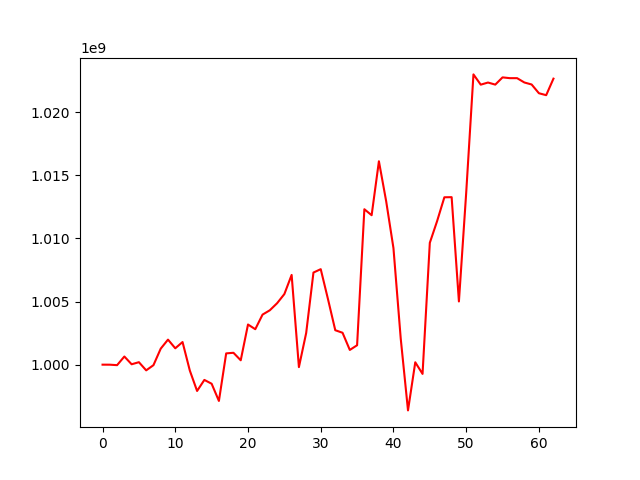

Data behind this chart, as committed beside it:
, 0
0, 1000000000
1, 999997635
2, 999960828
3, 1000645341
4, 1000030408
5, 1000196102
6, 999549096
7, 999959806
8, 1001268609
9, 1001984321
10, 1001297266
11, 1001792438
12, 999533384
13, 997915993
14, 998791148
15, 998488638
16, 997125224
17, 1000892360
18, 1000941157
19, 1000346717
20, 1003180913
21, 1002808799
22, 1003965826
23, 1004309071
24, 1004867065
25, 1005592832
26, 1007110116
27, 999806446
28, 1002509501
29, 1007297685
30, 1007566032
31, 1005186077
32, 1002728277
33, 1002527695
34, 1001165660
35, 1001538338
36, 1012314409
37, 1011840750
38, 1016114006
39, 1012941652
40, 1009233749
41, 1002068845
42, 996376003
43, 1000188989
44, 999267436
45, 1009655665
46, 1011369345
47, 1013261141
48, 1013270714
49, 1005007062
50, 1013600575
51, 1022997601
52, 1022184523
53, 1022352768
54, 1022188141
55, 1022761472
56, 1022699863
57, 1022699863
58, 1022357205
59, 1022197372
... 3 more rows
